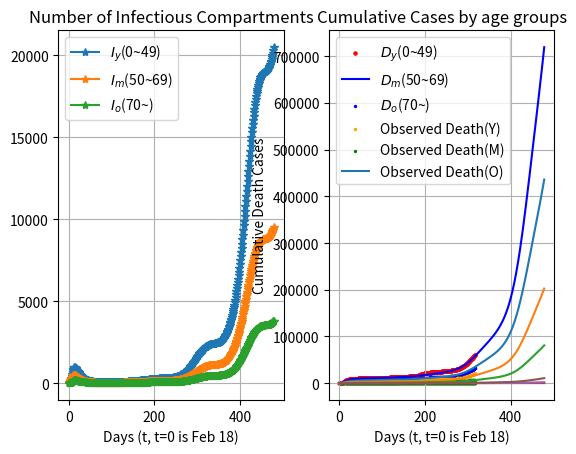
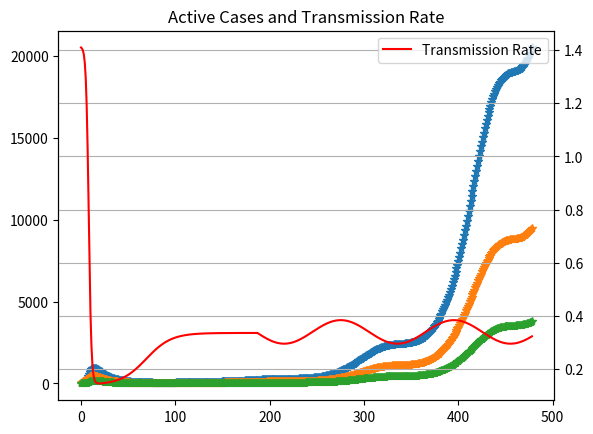

Here is the Python script that generated these plots, in order:
from math import *
import numpy as np
import matplotlib.pyplot as plt
import csv




# South Korea 3rd model SEAIQR Simulation 

Sy=[31451865]
Sm=[14578212]
So=[5194184]
Ey=[217]
Em=[577]
Eo=[30]
A=[0]
AT=[0]
Iy=[0]
Im=[0]
Io=[0]
My=[18]
Mm=[11]
Mo=[2]
Dy=[0]
Dm=[0]
Do=[0]
R=[0]
R0=[]
bbt=[]


IT=[31]
ITy=[18]
ITm=[11]
ITo=[2]
aa=[]


N = 51225116
beta = 1.4081
beta1 = 0.4531
q = 0.01
eta = 1/5.1
p = 0.844
gamma = 1/14
alpha = 1/17.5
x = 1/4 # 1/4.1 looks best...but I computed it 1/4
x1 = 1/3
dy = 0.0006 # Based on 8/22 number of death
dm = 0.0104
do = 0.1341
theta = 1/13
epsilon = 1.1254




a1=1.2701
a2=0.1948
a3=0.00011
k1=0.7139
k2=0.0752
b1=0.1417
b2=-2.2807


# 2/18 - 8/22

def Sy_prime(t,Sy,A,Iy,Im,Io,My,Mm,Mo,Dy,Dm,Do):
        return -( ((1.4081-b1)*a1)/((1.4081-b1)+(a1+b1-1.4081)*exp(k1*t)) + b1 + a3*a2/(a3+(a2-a3)*exp(-k2*t+b2)) )*Sy*(Iy+Im+Io+q*A)*(1/(N-(My+Mm+Mo+Dy+Dm+Do))) 

def Sm_prime(t,Sm,A,Iy,Im,Io,My,Mm,Mo,Dy,Dm,Do):
        return -( ((1.4081-b1)*a1)/((1.4081-b1)+(a1+b1-1.4081)*exp(k1*t)) + b1 + a3*a2/(a3+(a2-a3)*exp(-k2*t+b2)) )*Sm*(Iy+Im+Io+q*A)*(1/(N-(My+Mm+Mo+Dy+Dm+Do))) 

def So_prime(t,So,A,Iy,Im,Io,My,Mm,Mo,Dy,Dm,Do):
        return -( ((1.4081-b1)*a1)/((1.4081-b1)+(a1+b1-1.4081)*exp(k1*t)) + b1 + a3*a2/(a3+(a2-a3)*exp(-k2*t+b2)) )*(epsilon)*So*(Iy+Im+Io+q*A)*(1/(N-(My+Mm+Mo+Dy+Dm+Do))) 

def Ey_prime(t,Sy,Ey,A,Iy,Im,Io,My,Mm,Mo,Dy,Dm,Do):
        return ( ((1.4081-b1)*a1)/((1.4081-b1)+(a1+b1-1.4081)*exp(k1*t)) + b1 + a3*a2/(a3+(a2-a3)*exp(-k2*t+b2)) )*Sy*(Iy+Im+Io+q*A)*(1/(N-(My+Mm+Mo+Dy+Dm+Do))) - (eta)*Ey

def Em_prime(t,Sm,Em,A,Iy,Im,Io,My,Mm,Mo,Dy,Dm,Do):
        return ( ((1.4081-b1)*a1)/((1.4081-b1)+(a1+b1-1.4081)*exp(k1*t)) + b1 + a3*a2/(a3+(a2-a3)*exp(-k2*t+b2)) )*Sm*(Iy+Im+Io+q*A)*(1/(N-(My+Mm+Mo+Dy+Dm+Do))) - (eta)*Em

def Eo_prime(t,So,Eo,A,Iy,Im,Io,My,Mm,Mo,Dy,Dm,Do):
        return ( ((1.4081-b1)*a1)/((1.4081-b1)+(a1+b1-1.4081)*exp(k1*t)) + b1 + a3*a2/(a3+(a2-a3)*exp(-k2*t+b2)) )*(epsilon)*So*(Iy+Im+Io+q*A)*(1/(N-(My+Mm+Mo+Dy+Dm+Do))) - (eta)*Eo

def A_prime(t,Ey,Em,Eo,A):
        return (1-p)*(eta)*(Ey+Em+Eo) - (gamma)*A

def AT_prime(t,Ey,Em,Eo):
        return (1-p)*(eta)*(Ey+Em+Eo)

def IT_prime(t,Ey,Em,Eo):
        return (eta)*p*(Ey+Em+Eo)

def ITy_prime(t,Ey):
        return (eta)*p*Ey

def ITm_prime(t,Em):
        return (eta)*p*Em

def ITo_prime(t,Eo):
        return (eta)*p*Eo

def Iy_prime(t,Ey,Iy):
        return (eta)*p*Ey - x*Iy

def Iy_prime(t,Ey,Iy):
        return (eta)*p*Ey - x*Iy

def Im_prime(t,Em,Im):
        return (eta)*p*Em - x*Im

def Io_prime(t,Eo,Io):
        return (eta)*p*Eo - x*Io

def My_prime(t,Iy,My):
        return  x*Iy - ( alpha*(1-dy)+dy*theta )*My

def Mm_prime(t,Im,Mm):
        return  x*Im - ( alpha*(1-dm)+dm*theta )*Mm

def Mo_prime(t,Io,Mo):
        return  x*Io - ( alpha*(1-do)+do*theta )*Mo

def MT_prime(t,Iy,Im,Io):
        return x*(Iy+Im+Io)

def Dy_prime(t,My):
        return dy*(theta)*My

def Dm_prime(t,Mm):
        return dm*(theta)*Mm

def Do_prime(t,Mo):
        return do*(theta)*Mo

def R_prime(t,A,My,Mm,Mo):
        return (gamma)*A + (alpha)*( (1-dy)*My + (1-dm)*Mm + (1-do)*Mo )




# 8/23 -

c1=0.3847
c2=0.2961
l1=60

def Sy_primef(t,Sy,A,Iy,Im,Io,My,Mm,Mo,Dy,Dm,Do):
        return -( 0.5*(c1-c2)*cos( (t-187+(l1/pi)*acos((0.673-c1-c2)/(c1-c2)))*(pi/l1) ) + 0.5*(c1+c2) )*Sy*(Iy+Im+Io+q*A)*(1/(N-(My+Mm+Mo+Dy+Dm+Do))) 

def Sm_primef(t,Sm,A,Iy,Im,Io,My,Mm,Mo,Dy,Dm,Do):
        return -( 0.5*(c1-c2)*cos( (t-187+(l1/pi)*acos((0.673-c1-c2)/(c1-c2)))*(pi/l1) ) + 0.5*(c1+c2) )*Sm*(Iy+Im+Io+q*A)*(1/(N-(My+Mm+Mo+Dy+Dm+Do))) 

def So_primef(t,So,A,Iy,Im,Io,My,Mm,Mo,Dy,Dm,Do):
        return -( 0.5*(c1-c2)*cos( (t-187+(l1/pi)*acos((0.673-c1-c2)/(c1-c2)))*(pi/l1) ) + 0.5*(c1+c2) )*(epsilon)*So*(Iy+Im+Io+q*A)*(1/(N-(My+Mm+Mo+Dy+Dm+Do))) 

def Ey_primef(t,Sy,Ey,A,Iy,Im,Io,My,Mm,Mo,Dy,Dm,Do):
        return ( 0.5*(c1-c2)*cos( (t-187+(l1/pi)*acos((0.673-c1-c2)/(c1-c2)))*(pi/l1) ) + 0.5*(c1+c2) )*Sy*(Iy+Im+Io+q*A)*(1/(N-(My+Mm+Mo+Dy+Dm+Do))) - (eta)*Ey

def Em_primef(t,Sm,Em,A,Iy,Im,Io,My,Mm,Mo,Dy,Dm,Do):
        return ( 0.5*(c1-c2)*cos( (t-187+(l1/pi)*acos((0.673-c1-c2)/(c1-c2)))*(pi/l1) ) + 0.5*(c1+c2) )*Sm*(Iy+Im+Io+q*A)*(1/(N-(My+Mm+Mo+Dy+Dm+Do))) - (eta)*Em

def Eo_primef(t,So,Eo,A,Iy,Im,Io,My,Mm,Mo,Dy,Dm,Do):
        return ( 0.5*(c1-c2)*cos( (t-187+(l1/pi)*acos((0.673-c1-c2)/(c1-c2)))*(pi/l1) ) + 0.5*(c1+c2) )*(epsilon)*So*(Iy+Im+Io+q*A)*(1/(N-(My+Mm+Mo+Dy+Dm+Do))) - (eta)*Eo

def A_primef(t,Ey,Em,Eo,A):
        return (1-p)*(eta)*(Ey+Em+Eo) - (gamma)*A

def AT_primef(t,Ey,Em,Eo):
        return (1-p)*(eta)*(Ey+Em+Eo)

def IT_primef(t,Ey,Em,Eo):
        return (eta)*p*(Ey+Em+Eo)

def ITy_primef(t,Ey):
        return (eta)*p*Ey

def ITm_primef(t,Em):
        return (eta)*p*Em

def ITo_primef(t,Eo):
        return (eta)*p*Eo

def Iy_primef(t,Ey,Iy):
        return (eta)*p*Ey - x*Iy

def Im_primef(t,Em,Im):
        return (eta)*p*Em - x*Im

def Io_primef(t,Eo,Io):
        return (eta)*p*Eo - x*Io

def My_primef(t,Iy,My):
        return  x*Iy - ( alpha*(1-dy)+dy*theta )*My

def Mm_primef(t,Im,Mm):
        return  x*Im - ( alpha*(1-dm)+dm*theta )*Mm

def Mo_primef(t,Io,Mo):
        return  x*Io - ( alpha*(1-do)+do*theta )*Mo

def Dy_primef(t,My):
        return dy*(theta)*My

def Dm_primef(t,Mm):
        return dm*(theta)*Mm

def Do_primef(t,Mo):
        return do*(theta)*Mo

def R_primef(t,A,My,Mm,Mo):
        return (gamma)*A + (alpha)*( (1-dy)*My + (1-dm)*Mm + (1-do)*Mo )




t=np.linspace(0,478,479)
t1=np.linspace(0,317,318)
h=t[1]




for i in range(0,187):  
    Sy.append( Sy[i] + h*Sy_prime(t[i]+h/2, Sy[i]+(h/2)*Sy_prime(t[i],Sy[i],A[i],Iy[i],Im[i],Io[i],My[i],Mm[i],Mo[i],Dy[i],Dm[i],Do[i]), A[i]+(h/2)*A_prime(t[i],Ey[i],Em[i],Eo[i],A[i]), Iy[i]+(h/2)*Iy_prime(t[i],Ey[i],Iy[i]), Im[i]+(h/2)*Im_prime(t[i],Em[i],Im[i]), Io[i]+(h/2)*Io_prime(t[i],Eo[i],Io[i]), My[i]+(h/2)*My_prime(t[i],Iy[i],My[i]), Mm[i]+(h/2)*Mm_prime(t[i],Im[i],Mm[i]), Mo[i]+(h/2)*Mo_prime(t[i],Io[i],Mo[i]), Dy[i]+(h/2)*Dy_prime(t[i],My[i]), Dm[i]+(h/2)*Dm_prime(t[i],Mm[i]), Do[i]+(h/2)*Do_prime(t[i],Mo[i]) ) )
    Sm.append( Sm[i] + h*Sm_prime(t[i]+h/2, Sm[i]+(h/2)*Sm_prime(t[i],Sm[i],A[i],Iy[i],Im[i],Io[i],My[i],Mm[i],Mo[i],Dy[i],Dm[i],Do[i]), A[i]+(h/2)*A_prime(t[i],Ey[i],Em[i],Eo[i],A[i]), Iy[i]+(h/2)*Iy_prime(t[i],Ey[i],Iy[i]), Im[i]+(h/2)*Im_prime(t[i],Em[i],Im[i]), Io[i]+(h/2)*Io_prime(t[i],Eo[i],Io[i]), My[i]+(h/2)*My_prime(t[i],Iy[i],My[i]), Mm[i]+(h/2)*Mm_prime(t[i],Im[i],Mm[i]), Mo[i]+(h/2)*Mo_prime(t[i],Io[i],Mo[i]), Dy[i]+(h/2)*Dy_prime(t[i],My[i]), Dm[i]+(h/2)*Dm_prime(t[i],Mm[i]), Do[i]+(h/2)*Do_prime(t[i],Mo[i]) ) )
    So.append( So[i] + h*So_prime(t[i]+h/2, So[i]+(h/2)*So_prime(t[i],So[i],A[i],Iy[i],Im[i],Io[i],My[i],Mm[i],Mo[i],Dy[i],Dm[i],Do[i]), A[i]+(h/2)*A_prime(t[i],Ey[i],Em[i],Eo[i],A[i]), Iy[i]+(h/2)*Iy_prime(t[i],Ey[i],Iy[i]), Im[i]+(h/2)*Im_prime(t[i],Em[i],Im[i]), Io[i]+(h/2)*Io_prime(t[i],Eo[i],Io[i]), My[i]+(h/2)*My_prime(t[i],Iy[i],My[i]), Mm[i]+(h/2)*Mm_prime(t[i],Im[i],Mm[i]), Mo[i]+(h/2)*Mo_prime(t[i],Io[i],Mo[i]), Dy[i]+(h/2)*Dy_prime(t[i],My[i]), Dm[i]+(h/2)*Dm_prime(t[i],Mm[i]), Do[i]+(h/2)*Do_prime(t[i],Mo[i]) ) )
    Ey.append( Ey[i] + h*Ey_prime(t[i]+h/2, Sy[i]+(h/2)*Sy_prime(t[i],Sy[i],A[i],Iy[i],Im[i],Io[i],My[i],Mm[i],Mo[i],Dy[i],Dm[i],Do[i]), Ey[i]+(h/2)*Ey_prime(t[i],Sy[i],Ey[i],A[i],Iy[i],Im[i],Io[i],My[i],Mm[i],Mo[i],Dy[i],Dm[i],Do[i]), A[i]+(h/2)*A_prime(t[i],Ey[i],Em[i],Eo[i],A[i]), Iy[i]+(h/2)*Iy_prime(t[i],Ey[i],Iy[i]), Im[i]+(h/2)*Im_prime(t[i],Em[i],Im[i]), Io[i]+(h/2)*Io_prime(t[i],Eo[i],Io[i]), My[i]+(h/2)*My_prime(t[i],Iy[i],My[i]), Mm[i]+(h/2)*Mm_prime(t[i],Im[i],Mm[i]), Mo[i]+(h/2)*Mo_prime(t[i],Io[i],Mo[i]), Dy[i]+(h/2)*Dy_prime(t[i],My[i]), Dm[i]+(h/2)*Dm_prime(t[i],Mm[i]), Do[i]+(h/2)*Do_prime(t[i],Mo[i]) ) )
    Em.append( Em[i] + h*Em_prime(t[i]+h/2, Sm[i]+(h/2)*Sm_prime(t[i],Sm[i],A[i],Iy[i],Im[i],Io[i],My[i],Mm[i],Mo[i],Dy[i],Dm[i],Do[i]), Em[i]+(h/2)*Em_prime(t[i],Sm[i],Em[i],A[i],Iy[i],Im[i],Io[i],My[i],Mm[i],Mo[i],Dy[i],Dm[i],Do[i]), A[i]+(h/2)*A_prime(t[i],Ey[i],Em[i],Eo[i],A[i]), Iy[i]+(h/2)*Iy_prime(t[i],Ey[i],Iy[i]), Im[i]+(h/2)*Im_prime(t[i],Em[i],Im[i]), Io[i]+(h/2)*Io_prime(t[i],Eo[i],Io[i]), My[i]+(h/2)*My_prime(t[i],Iy[i],My[i]), Mm[i]+(h/2)*Mm_prime(t[i],Im[i],Mm[i]), Mo[i]+(h/2)*Mo_prime(t[i],Io[i],Mo[i]), Dy[i]+(h/2)*Dy_prime(t[i],My[i]), Dm[i]+(h/2)*Dm_prime(t[i],Mm[i]), Do[i]+(h/2)*Do_prime(t[i],Mo[i]) ) )
    Eo.append( Eo[i] + h*Eo_prime(t[i]+h/2, So[i]+(h/2)*So_prime(t[i],So[i],A[i],Iy[i],Im[i],Io[i],My[i],Mm[i],Mo[i],Dy[i],Dm[i],Do[i]), Eo[i]+(h/2)*Eo_prime(t[i],So[i],Eo[i],A[i],Iy[i],Im[i],Io[i],My[i],Mm[i],Mo[i],Dy[i],Dm[i],Do[i]), A[i]+(h/2)*A_prime(t[i],Ey[i],Em[i],Eo[i],A[i]), Iy[i]+(h/2)*Iy_prime(t[i],Ey[i],Iy[i]), Im[i]+(h/2)*Im_prime(t[i],Em[i],Im[i]), Io[i]+(h/2)*Io_prime(t[i],Eo[i],Io[i]), My[i]+(h/2)*My_prime(t[i],Iy[i],My[i]), Mm[i]+(h/2)*Mm_prime(t[i],Im[i],Mm[i]), Mo[i]+(h/2)*Mo_prime(t[i],Io[i],Mo[i]), Dy[i]+(h/2)*Dy_prime(t[i],My[i]), Dm[i]+(h/2)*Dm_prime(t[i],Mm[i]), Do[i]+(h/2)*Do_prime(t[i],Mo[i]) ) )
    A.append( A[i] + h*A_prime(t[i]+h/2, Ey[i]+(h/2)*Ey_prime(t[i],Sy[i],Ey[i],A[i],Iy[i],Im[i],Io[i],My[i],Mm[i],Mo[i],Dy[i],Dm[i],Do[i]), Em[i]+(h/2)*Em_prime(t[i],Sm[i],Em[i],A[i],Iy[i],Im[i],Io[i],My[i],Mm[i],Mo[i],Dy[i],Dm[i],Do[i]), Eo[i]+(h/2)*Eo_prime(t[i],So[i],Eo[i],A[i],Iy[i],Im[i],Io[i],My[i],Mm[i],Mo[i],Dy[i],Dm[i],Do[i]), A[i]+(h/2)*A_prime(t[i],Ey[i],Em[i],Eo[i],A[i]) ) )
    AT.append( AT[i] + h*AT_prime(t[i]+h/2, Ey[i]+(h/2)*Ey_prime(t[i],Sy[i],Ey[i],A[i],Iy[i],Im[i],Io[i],My[i],Mm[i],Mo[i],Dy[i],Dm[i],Do[i]), Em[i]+(h/2)*Em_prime(t[i],Sm[i],Em[i],A[i],Iy[i],Im[i],Io[i],My[i],Mm[i],Mo[i],Dy[i],Dm[i],Do[i]), Eo[i]+(h/2)*Eo_prime(t[i],So[i],Eo[i],A[i],Iy[i],Im[i],Io[i],My[i],Mm[i],Mo[i],Dy[i],Dm[i],Do[i]) ) )
    IT.append( IT[i] + h*IT_prime(t[i]+h/2, Ey[i]+(h/2)*Ey_prime(t[i],Sy[i],Ey[i],A[i],Iy[i],Im[i],Io[i],My[i],Mm[i],Mo[i],Dy[i],Dm[i],Do[i]), Em[i]+(h/2)*Em_prime(t[i],Sm[i],Em[i],A[i],Iy[i],Im[i],Io[i],My[i],Mm[i],Mo[i],Dy[i],Dm[i],Do[i]), Eo[i]+(h/2)*Eo_prime(t[i],So[i],Eo[i],A[i],Iy[i],Im[i],Io[i],My[i],Mm[i],Mo[i],Dy[i],Dm[i],Do[i]) ) )
    ITy.append( ITy[i] + h*ITy_prime(t[i]+h/2, Ey[i]+(h/2)*Ey_prime(t[i],Sy[i],Ey[i],A[i],Iy[i],Im[i],Io[i],My[i],Mm[i],Mo[i],Dy[i],Dm[i],Do[i]) ) )
    ITm.append( ITm[i] + h*ITm_prime(t[i]+h/2, Em[i]+(h/2)*Em_prime(t[i],Sm[i],Em[i],A[i],Iy[i],Im[i],Io[i],My[i],Mm[i],Mo[i],Dy[i],Dm[i],Do[i]) ) )
    ITo.append( ITo[i] + h*ITo_prime(t[i]+h/2, Eo[i]+(h/2)*Eo_prime(t[i],So[i],Eo[i],A[i],Iy[i],Im[i],Io[i],My[i],Mm[i],Mo[i],Dy[i],Dm[i],Do[i]) ) )
    Iy.append( Iy[i] + h*Iy_prime(t[i]+h/2, Ey[i]+(h/2)*Ey_prime(t[i],Sy[i],Ey[i],A[i],Iy[i],Im[i],Io[i],My[i],Mm[i],Mo[i],Dy[i],Dm[i],Do[i]), Iy[i]+(h/2)*Iy_prime(t[i],Ey[i],Iy[i]) ) )
    Im.append( Im[i] + h*Im_prime(t[i]+h/2, Em[i]+(h/2)*Em_prime(t[i],Sm[i],Em[i],A[i],Iy[i],Im[i],Io[i],My[i],Mm[i],Mo[i],Dy[i],Dm[i],Do[i]), Im[i]+(h/2)*Im_prime(t[i],Em[i],Im[i]) ) )
    Io.append( Io[i] + h*Io_prime(t[i]+h/2, Eo[i]+(h/2)*Eo_prime(t[i],So[i],Eo[i],A[i],Iy[i],Im[i],Io[i],My[i],Mm[i],Mo[i],Dy[i],Dm[i],Do[i]), Io[i]+(h/2)*Io_prime(t[i],Eo[i],Io[i]) ) )
    My.append( My[i] + h*My_prime(t[i]+h/2, Iy[i]+(h/2)*Iy_prime(t[i],Ey[i],Iy[i]), My[i]+(h/2)*My_prime(t[i],Iy[i],My[i]) ) )
    Mm.append( Mm[i] + h*Mm_prime(t[i]+h/2, Im[i]+(h/2)*Im_prime(t[i],Em[i],Im[i]), Mm[i]+(h/2)*Mm_prime(t[i],Im[i],Mm[i]) ) )
    Mo.append( Mo[i] + h*Mo_prime(t[i]+h/2, Io[i]+(h/2)*Io_prime(t[i],Eo[i],Io[i]), Mo[i]+(h/2)*Mo_prime(t[i],Io[i],Mo[i]) ) )
    Dy.append( Dy[i] + h*Dy_prime(t[i]+h/2, My[i]+(h/2)*My_prime(t[i],Iy[i],My[i]) ) )
    Dm.append( Dm[i] + h*Dm_prime(t[i]+h/2, Mm[i]+(h/2)*Mm_prime(t[i],Im[i],Mm[i]) ) )
    Do.append( Do[i] + h*Do_prime(t[i]+h/2, Mo[i]+(h/2)*Mo_prime(t[i],Io[i],Mo[i]) ) )   
    R.append( R[i] + h*R_prime(t[i]+h/2, A[i]+(h/2)*A_prime(t[i],Ey[i],Em[i],Eo[i],A[i]), My[i]+(h/2)*My_prime(t[i],Iy[i],My[i]), Mm[i]+(h/2)*Mm_prime(t[i],Im[i],Mm[i]), Mo[i]+(h/2)*Mo_prime(t[i],Io[i],Mo[i]) ) )


for i in range(187,478):
        
        Sy.append( Sy[i] + h*Sy_primef(t[i]+h/2, Sy[i]+(h/2)*Sy_primef(t[i],Sy[i],A[i],Iy[i],Im[i],Io[i],My[i],Mm[i],Mo[i],Dy[i],Dm[i],Do[i]), A[i]+(h/2)*A_primef(t[i],Ey[i],Em[i],Eo[i],A[i]), Iy[i]+(h/2)*Iy_primef(t[i],Ey[i],Iy[i]), Im[i]+(h/2)*Im_primef(t[i],Em[i],Im[i]), Io[i]+(h/2)*Io_primef(t[i],Eo[i],Io[i]), My[i]+(h/2)*My_primef(t[i],Iy[i],My[i]), Mm[i]+(h/2)*Mm_primef(t[i],Im[i],Mm[i]), Mo[i]+(h/2)*Mo_primef(t[i],Io[i],Mo[i]), Dy[i]+(h/2)*Dy_primef(t[i],My[i]), Dm[i]+(h/2)*Dm_primef(t[i],Mm[i]), Do[i]+(h/2)*Do_primef(t[i],Mo[i]) ) )
        Sm.append( Sm[i] + h*Sm_primef(t[i]+h/2, Sm[i]+(h/2)*Sm_primef(t[i],Sm[i],A[i],Iy[i],Im[i],Io[i],My[i],Mm[i],Mo[i],Dy[i],Dm[i],Do[i]), A[i]+(h/2)*A_primef(t[i],Ey[i],Em[i],Eo[i],A[i]), Iy[i]+(h/2)*Iy_primef(t[i],Ey[i],Iy[i]), Im[i]+(h/2)*Im_primef(t[i],Em[i],Im[i]), Io[i]+(h/2)*Io_primef(t[i],Eo[i],Io[i]), My[i]+(h/2)*My_primef(t[i],Iy[i],My[i]), Mm[i]+(h/2)*Mm_primef(t[i],Im[i],Mm[i]), Mo[i]+(h/2)*Mo_primef(t[i],Io[i],Mo[i]), Dy[i]+(h/2)*Dy_primef(t[i],My[i]), Dm[i]+(h/2)*Dm_primef(t[i],Mm[i]), Do[i]+(h/2)*Do_primef(t[i],Mo[i]) ) )
        So.append( So[i] + h*So_primef(t[i]+h/2, So[i]+(h/2)*So_primef(t[i],So[i],A[i],Iy[i],Im[i],Io[i],My[i],Mm[i],Mo[i],Dy[i],Dm[i],Do[i]), A[i]+(h/2)*A_primef(t[i],Ey[i],Em[i],Eo[i],A[i]), Iy[i]+(h/2)*Iy_primef(t[i],Ey[i],Iy[i]), Im[i]+(h/2)*Im_primef(t[i],Em[i],Im[i]), Io[i]+(h/2)*Io_primef(t[i],Eo[i],Io[i]), My[i]+(h/2)*My_primef(t[i],Iy[i],My[i]), Mm[i]+(h/2)*Mm_primef(t[i],Im[i],Mm[i]), Mo[i]+(h/2)*Mo_primef(t[i],Io[i],Mo[i]), Dy[i]+(h/2)*Dy_primef(t[i],My[i]), Dm[i]+(h/2)*Dm_primef(t[i],Mm[i]), Do[i]+(h/2)*Do_primef(t[i],Mo[i]) ) )
        Ey.append( Ey[i] + h*Ey_primef(t[i]+h/2, Sy[i]+(h/2)*Sy_primef(t[i],Sy[i],A[i],Iy[i],Im[i],Io[i],My[i],Mm[i],Mo[i],Dy[i],Dm[i],Do[i]), Ey[i]+(h/2)*Ey_primef(t[i],Sy[i],Ey[i],A[i],Iy[i],Im[i],Io[i],My[i],Mm[i],Mo[i],Dy[i],Dm[i],Do[i]), A[i]+(h/2)*A_primef(t[i],Ey[i],Em[i],Eo[i],A[i]), Iy[i]+(h/2)*Iy_primef(t[i],Ey[i],Iy[i]), Im[i]+(h/2)*Im_primef(t[i],Em[i],Im[i]), Io[i]+(h/2)*Io_primef(t[i],Eo[i],Io[i]), My[i]+(h/2)*My_primef(t[i],Iy[i],My[i]), Mm[i]+(h/2)*Mm_primef(t[i],Im[i],Mm[i]), Mo[i]+(h/2)*Mo_primef(t[i],Io[i],Mo[i]), Dy[i]+(h/2)*Dy_primef(t[i],My[i]), Dm[i]+(h/2)*Dm_primef(t[i],Mm[i]), Do[i]+(h/2)*Do_primef(t[i],Mo[i]) ) )
        Em.append( Em[i] + h*Em_primef(t[i]+h/2, Sm[i]+(h/2)*Sm_primef(t[i],Sm[i],A[i],Iy[i],Im[i],Io[i],My[i],Mm[i],Mo[i],Dy[i],Dm[i],Do[i]), Em[i]+(h/2)*Em_primef(t[i],Sm[i],Em[i],A[i],Iy[i],Im[i],Io[i],My[i],Mm[i],Mo[i],Dy[i],Dm[i],Do[i]), A[i]+(h/2)*A_primef(t[i],Ey[i],Em[i],Eo[i],A[i]), Iy[i]+(h/2)*Iy_primef(t[i],Ey[i],Iy[i]), Im[i]+(h/2)*Im_primef(t[i],Em[i],Im[i]), Io[i]+(h/2)*Io_primef(t[i],Eo[i],Io[i]), My[i]+(h/2)*My_primef(t[i],Iy[i],My[i]), Mm[i]+(h/2)*Mm_primef(t[i],Im[i],Mm[i]), Mo[i]+(h/2)*Mo_primef(t[i],Io[i],Mo[i]), Dy[i]+(h/2)*Dy_primef(t[i],My[i]), Dm[i]+(h/2)*Dm_primef(t[i],Mm[i]), Do[i]+(h/2)*Do_primef(t[i],Mo[i]) ) )
        Eo.append( Eo[i] + h*Eo_primef(t[i]+h/2, So[i]+(h/2)*So_primef(t[i],So[i],A[i],Iy[i],Im[i],Io[i],My[i],Mm[i],Mo[i],Dy[i],Dm[i],Do[i]), Eo[i]+(h/2)*Eo_primef(t[i],So[i],Eo[i],A[i],Iy[i],Im[i],Io[i],My[i],Mm[i],Mo[i],Dy[i],Dm[i],Do[i]), A[i]+(h/2)*A_primef(t[i],Ey[i],Em[i],Eo[i],A[i]), Iy[i]+(h/2)*Iy_primef(t[i],Ey[i],Iy[i]), Im[i]+(h/2)*Im_primef(t[i],Em[i],Im[i]), Io[i]+(h/2)*Io_primef(t[i],Eo[i],Io[i]), My[i]+(h/2)*My_primef(t[i],Iy[i],My[i]), Mm[i]+(h/2)*Mm_primef(t[i],Im[i],Mm[i]), Mo[i]+(h/2)*Mo_primef(t[i],Io[i],Mo[i]), Dy[i]+(h/2)*Dy_primef(t[i],My[i]), Dm[i]+(h/2)*Dm_primef(t[i],Mm[i]), Do[i]+(h/2)*Do_primef(t[i],Mo[i]) ) )
        A.append( A[i] + h*A_primef(t[i]+h/2, Ey[i]+(h/2)*Ey_primef(t[i],Sy[i],Ey[i],A[i],Iy[i],Im[i],Io[i],My[i],Mm[i],Mo[i],Dy[i],Dm[i],Do[i]), Em[i]+(h/2)*Em_primef(t[i],Sm[i],Em[i],A[i],Iy[i],Im[i],Io[i],My[i],Mm[i],Mo[i],Dy[i],Dm[i],Do[i]), Eo[i]+(h/2)*Eo_primef(t[i],So[i],Eo[i],A[i],Iy[i],Im[i],Io[i],My[i],Mm[i],Mo[i],Dy[i],Dm[i],Do[i]), A[i]+(h/2)*A_primef(t[i],Ey[i],Em[i],Eo[i],A[i]) ) )
        AT.append( AT[i] + h*AT_primef(t[i]+h/2, Ey[i]+(h/2)*Ey_primef(t[i],Sy[i],Ey[i],A[i],Iy[i],Im[i],Io[i],My[i],Mm[i],Mo[i],Dy[i],Dm[i],Do[i]), Em[i]+(h/2)*Em_primef(t[i],Sm[i],Em[i],A[i],Iy[i],Im[i],Io[i],My[i],Mm[i],Mo[i],Dy[i],Dm[i],Do[i]), Eo[i]+(h/2)*Eo_primef(t[i],So[i],Eo[i],A[i],Iy[i],Im[i],Io[i],My[i],Mm[i],Mo[i],Dy[i],Dm[i],Do[i]) ) )
        IT.append( IT[i] + h*IT_primef(t[i]+h/2, Ey[i]+(h/2)*Ey_primef(t[i],Sy[i],Ey[i],A[i],Iy[i],Im[i],Io[i],My[i],Mm[i],Mo[i],Dy[i],Dm[i],Do[i]), Em[i]+(h/2)*Em_primef(t[i],Sm[i],Em[i],A[i],Iy[i],Im[i],Io[i],My[i],Mm[i],Mo[i],Dy[i],Dm[i],Do[i]), Eo[i]+(h/2)*Eo_primef(t[i],So[i],Eo[i],A[i],Iy[i],Im[i],Io[i],My[i],Mm[i],Mo[i],Dy[i],Dm[i],Do[i]) ) )
        ITy.append( ITy[i] + h*ITy_primef(t[i]+h/2, Ey[i]+(h/2)*Ey_primef(t[i],Sy[i],Ey[i],A[i],Iy[i],Im[i],Io[i],My[i],Mm[i],Mo[i],Dy[i],Dm[i],Do[i]) ) )
        ITm.append( ITm[i] + h*ITm_primef(t[i]+h/2, Em[i]+(h/2)*Em_primef(t[i],Sm[i],Em[i],A[i],Iy[i],Im[i],Io[i],My[i],Mm[i],Mo[i],Dy[i],Dm[i],Do[i]) ) )
        ITo.append( ITo[i] + h*ITo_primef(t[i]+h/2, Eo[i]+(h/2)*Eo_primef(t[i],So[i],Eo[i],A[i],Iy[i],Im[i],Io[i],My[i],Mm[i],Mo[i],Dy[i],Dm[i],Do[i]) ) )
        Iy.append( Iy[i] + h*Iy_primef(t[i]+h/2, Ey[i]+(h/2)*Ey_primef(t[i],Sy[i],Ey[i],A[i],Iy[i],Im[i],Io[i],My[i],Mm[i],Mo[i],Dy[i],Dm[i],Do[i]), Iy[i]+(h/2)*Iy_primef(t[i],Ey[i],Iy[i]) ) )
        Im.append( Im[i] + h*Im_primef(t[i]+h/2, Em[i]+(h/2)*Em_primef(t[i],Sm[i],Em[i],A[i],Iy[i],Im[i],Io[i],My[i],Mm[i],Mo[i],Dy[i],Dm[i],Do[i]), Im[i]+(h/2)*Im_primef(t[i],Em[i],Im[i]) ) )
        Io.append( Io[i] + h*Io_primef(t[i]+h/2, Eo[i]+(h/2)*Eo_primef(t[i],So[i],Eo[i],A[i],Iy[i],Im[i],Io[i],My[i],Mm[i],Mo[i],Dy[i],Dm[i],Do[i]), Io[i]+(h/2)*Io_primef(t[i],Eo[i],Io[i]) ) )
        My.append( My[i] + h*My_primef(t[i]+h/2, Iy[i]+(h/2)*Iy_primef(t[i],Ey[i],Iy[i]), My[i]+(h/2)*My_primef(t[i],Iy[i],My[i]) ) )
        Mm.append( Mm[i] + h*Mm_primef(t[i]+h/2, Im[i]+(h/2)*Im_primef(t[i],Em[i],Im[i]), Mm[i]+(h/2)*Mm_primef(t[i],Im[i],Mm[i]) ) )
        Mo.append( Mo[i] + h*Mo_primef(t[i]+h/2, Io[i]+(h/2)*Io_primef(t[i],Eo[i],Io[i]), Mo[i]+(h/2)*Mo_primef(t[i],Io[i],Mo[i]) ) )
        Dy.append( Dy[i] + h*Dy_primef(t[i]+h/2, My[i]+(h/2)*My_primef(t[i],Iy[i],My[i]) ) )
        Dm.append( Dm[i] + h*Dm_primef(t[i]+h/2, Mm[i]+(h/2)*Mm_primef(t[i],Im[i],Mm[i]) ) )
        Do.append( Do[i] + h*Do_primef(t[i]+h/2, Mo[i]+(h/2)*Mo_primef(t[i],Io[i],Mo[i]) ) )   
        R.append( R[i] + h*R_primef(t[i]+h/2, A[i]+(h/2)*A_primef(t[i],Ey[i],Em[i],Eo[i],A[i]), My[i]+(h/2)*My_primef(t[i],Iy[i],My[i]), Mm[i]+(h/2)*Mm_primef(t[i],Im[i],Mm[i]), Mo[i]+(h/2)*Mo_primef(t[i],Io[i],Mo[i]) ) )




for i in range(0,187):
    aa.append( ( ((1.4081-b1)*a1)/((1.4081-b1)+(a1+b1-1.4081)*exp(k1*t[i])) + b1 + a3*a2/(a3+(a2-a3)*exp(-k2*t[i]+b2)) ) )

for i in range(187,479):
    aa.append( ( 0.5*(c1-c2)*cos( (t[i]-187+(l1/pi)*acos((0.673-c1-c2)/(c1-c2)))*(pi/l1) ) + 0.5*(c1+c2) ) )





data=[31,46,82,178,346,556,763,895,1147,1596,2023,2932,3527,4213,4813,5328,5766,6284,6767,7134,7382,7513,7755,7869,7979,8086,8162,8236,8320,8413,8565,8652,8799,8897,
          8961,9037,9137,9241,9332,9478,9583,9661,9786,9887,9976,10062,10156,10237,10284,10330,10384,10423,10450,10480,10512,10537,10564,10591,10612,10635,10653,10661,10674,10683,10694,10702,10708,10718,10728,10738,10752,10761,10765,10774,
          10780,10793,10801,10804,10806,10810,10822,10840,10874,10909,10936,10962,10991,11018,11037,11050,11065,11078,11110,11122,11142,11165,11190,11206,11225,11265,11344,11402,11441,11468,11503,11541,11590,11629,11668,11719,11776,11814,11852,
          11902,11947,12003,12051,12085,12121,12155,12198,12257,12306,12373,12421,12438,12484,12535,12563,12602,12653,12715,12757,12800,12851,12905,12968,13031,13092,13140,13184,13247,13297,13342,13377,13421,13483,13545,13584,13645,13705,13744,
          13778,13804,13849,13912,13971,14010,14123,14181,14206,14234,14282,14300,14336,14367,14397,14420,14454,14487,14530,14550,14593,14629,14657,14691,14745,14801,14904,15070,15349,15546,15792,16089,16377,16701,17033,
          17430,17696,17976,18296,18737,19108,19431,19730,19978,20213,20480,20675,20873,21041,21208,21327,21463,21619,21774,21950,22086,22207,22316,22422,22535,22688,22814,22924,23006,23076,23137,23247,23372,23486,23547,23642,23692,23730,
          23843,23920,23983,24058,24122,24195,24270,24384,24453,24507,24579,24637,24735,24837,24921,25031,25078,25149,25238,25322,25377,25467,25586,25740,25810,25866,25979,
          26065,26164,26278,26384,26498,26617,26707,26779,26897,27022,27169,27258,27401,27572,27627,27773,27916,28107,28312,28520,28743,28973,29286,29629,29992,30378,30708,30979,31328,31710,
          32293,32862,33366,33816,34254,34705,35216,35756,36835,36968,37599,38214,38808,39494,40176,40865,41815,42845,43563,44443,45521,46599,47661,48714,
49811,50737,51606,52698,53683,54924,56056,57026,57834,58880,59930,60897]





data_y=[18,27,44,84,155,270,386,481,630,931,1198,1770,2166,2576,2947,3263,3528,3796,4075,4286,4421,4492,4604,4662,4712,4758,4794,4826,4872,4911,4960,5000,5039,5087,5125,5166,5242
,5309,5352,5433,5506,5554,5607,5667,5724,5785,5837,5901,5933,5963,5995,6027,6042,6058,6080,6096,6114,6135,6149,6167,6180,6186,6196,6200,6209,6214,6217,6225,6235,6245,6255,6263,6267,6275
,6280,6288,6294,6296,6297,6301,6312,6329,6358,6392,6415,6437,6466,6488,6503,6514,6527,6533,6562,6574,6591,6601,6618,6627,6639,6661,6722,6760,6781,6801,6816,6828,6847,6859,6872,6895,6919
,6934,6943,6962,6987,7010,7024,7041,7064,7078,7105,7127,7149,7185,7206,7215,7240,7272,7287,7313,7346,7385,7409,7440,7461,7481,7519,7560,7594,7623,7651,7692,7727,7757,7774,7804,7853,7902
,7925,7970,8011,8042,8063,8085,8110,8143,8177,8193,8280,8312,8329,8348,8382,8394,8421,8438,8460,8473,8499,8520,8543,8556,8573,8593,8603,8618,8653,8689,8750,8840,8968,9058,9152,9283,9428,9577,9750,
9937,10063,10201,10353,10561,10728,10876,11018,11125,11229,11343,11429,11513,11574,11644,11698,11757,11810,11868,11937,11992,12048,12092,12142,12186,12255,12316,12344,12380,12419,12448,12489
,12540,12589,12615,12662,12683,12709,12767,12807,12838,12870,12900,12937,12986,13020,13053,13086,13114,13151,13215,13284,13347,13393,13421,13450,13494,13542,13575,13621,13671,13732,13764,13800
,13873,13915,13973,14031,14091,14151,14233,14283,14325,14385,14458,14548,14600,14664,14732,14790,14851,14941,15028,15151,15252,15363,15485,15661,15877,16096,16360,16573,16748,16962,17192,17571
,17902,18199,18481,18723,18996,19354,19691,20033,20352,20639,20917,21202,21531,21905,22251,22742,23221,23598,24029,24542,25055,25550,26050,26600,27029,27449,27927,28429,29067,29648
,30146,30542,31093,31580,32055]



data_m=[11,16,32,82,169,250,327,364,451,573,704,977,1140,1364,1549,1697,1826,1980,2117,2227,2307,2345,2432,2467,2508,2550,2580,2609,2635,2674,2722,2755,2790,2823,2841,2862,2878,2900,2922
,2981,3008,3030,3086,3110,3136,3153,3180,3193,3200,3212,3227,3231,3240,3253,3260,3267,3273,3276,3280,3284,3287,3288,3291,3294,3295,3296,3298,3300,3300,3300,3303,3304,3304,3304,3305,3307,3309
,3310,3311,3311,3312,3313,3317,3318,3321,3323,3323,3326,3330,3331,3333,3339,3341,3341,3343,3355,3362,3369,3374,3388,3406,3423,3437,3444,3462,3482,3506,3524,3541,3558,3581,3598,3617,3640,3654
,3684,3701,3716,3726,3740,3750,3772,3795,3820,3838,3845,3861,3876,3887,3897,3909,3928,3945,3954,3976,4002,4020,4037,4058,4072,4086,4101,4114,4125,4135,4147,4156,4165,4181,4193,4207,4214,4224
,4227,4235,4255,4276,4293,4315,4338,4341,4349,4358,4364,4371,4384,4390,4399,4405,4416,4433,4440,4463,4477,4494,4510,4524,4540,4574,4636,4750,4836,4964,5094,5196,5331,5453,5622,5722,5825
,5942,6115,6251,6372,6500,6604,6695,6794,6864,6941,7021,7095,7138,7198,7273,7347,7421,7484,7533,7583,7626,7673,7736,7784,7845,7874,7896,7922,7964,8020,8061,8087,8126,8148,8157,8201,8227,8251
,8278,8298,8324,8344,8403,8426,8441,8474,8486,8510,8535,8552,8574,8589,8625,8661,8681,8699,8728,8778,8830,8858,8873,8906,8942,8971,9013,9049,9083,9111,9139,9165,9208,9252,9295,9317,9363,9397
,9425,9476,9516,9585,9653,9742,9835,9917,10013,10112,10217,10310,10398,10468,10571,10689,10856,11041,11202,11331,11477,11614,11716,11886,12098,12281,12515,12753,12952,13203,13428,13653,13975
,14350,14596,14880,15286,15692,16103,16497,16918,17274,17586,18021,18375,18828,19208,19578,19879,20259,20661,21021]



data_o=[2,3,6,12,22,36,50,50,66,92,121,185,221,273,317,368,412,508,575,621,654,676,719,740,759,778,788,801,813,828,883,897,970,987,995,1009,1017,1032,1058,1064,1069,1077,1093,1110,1116,1124
,1139,1143,1151,1155,1162,1165,1168,1169,1172,1174,1177,1180,1183,1184,1186,1187,1187,1189,1190,1192,1193,1193,1193,1193,1194,1194,1194,1195,1195,1198,1198,1198,1198,1198,1198,1198,1199,1199
,1200,1202,1202,1204,1204,1205,1205,1206,1207,1207,1208,1209,1210,1210,1212,1216,1216,1219,1223,1223,1225,1231,1237,1246,1255,1266,1276,1282,1292,1300,1306,1309,1326,1328,1331,1337,1343,1358,1362
,1368,1377,1378,1383,1387,1389,1392,1398,1402,1403,1406,1414,1422,1429,1434,1440,1445,1447,1454,1456,1460,1468,1470,1474,1478,1478,1482,1487,1488,1491,1492,1504,1514,1518,1524,1528,1531,1536
,1537,1542,1542,1544,1545,1547,1548,1550,1551,1554,1554,1557,1559,1560,1563,1568,1572,1580,1594,1631,1652,1676,1712,1753,1793,1830,1871,1911,1950,2001,2061,2129,2183,2212,2249,2289,2343,2382
,2419,2446,2469,2491,2508,2536,2559,2592,2610,2626,2641,2654,2676,2697,2714,2735,2752,2761,2767,2794,2812,2836,2845,2854,2861,2864,2875,2886,2894,2910,2924,2934,2940,2961,2974,2980,2991,3000
,3010,3018,3022,3064,3068,3074,3083,3099,3103,3118,3137,3178,3188,3193,3200,3208,3220,3234,3244,3264,3273,3285,3289,3304,3312,3326,3341,3374,3398,3412,3446,3459,3494,3508,3526,3545,3571,3612
,3640,3679,3708,3737,3763,3795,3829,3866,3919,3965,4004,4054,4095,4146,4179,4254,4335,4445,4544,4654,4760,4843,4961,5098,5274,5369,5534,5693,5852,6008,6167,6293,6434,6571,6750,6879
,7029,7200,7302,7413,7528,7689,7821]

 
Death_y=[2,2,2,2,2,2,2,2,2,2,2,2,2,2,2,2,2,2,2,2,2,2,2,2,2,2,2,2,2,3,3,3,3,3,3,
    4,4,4,4,4,4,4,4,4,4,4,5,5,5,5,5,5,5,5,5,5,5,5,5,5,5,5,5,5,5,5,5,5,5,5,5,
    5,5,5,5,5,5,5,5,5,5,5,5,5,5,5,5,5,5,5,5,5,5,5,5,5,5,5,5,5,5,5,5,5,5,5,5,
    5,5,5,5,5,5,5,5,5,5,5,5,5,5,5,5,5,5,5,5,5,5,5,5,5,5,5,5,5,5,5,5,5,5,5,5,
    5,5,5,5,5,5,5,5,5,5,5,5,5,5,5,6,6,6,6,6,6,6,6,6,6,6,6,6,6,6,6,6,6,6,6,6,6,
    6,6,6,6,6,6,6,6,6,6,6,6,6,6,6,6,6,6,6,6,6,6,6,6,6,6,6,6,6,6,6,6,6,6,6,6,6,
    6,6,6,6,6,6,6,6,6,6,6,6,6,6,6,6,6,6,6,6,6,6,6,6,6,6,6,6,6,6,6,6,6,6,6,6,6,6,6,6,6,
         6,6,6,6,6,6,6,6,6,6,6,6,6,6,6,6,7,7,7,7,7,7,7,7,7,7,7,7,7,8,8,8,8,8,9
,9,9,9,10,10,10,10,10,10,10]



Death_m=[12,13,16,16,16,17,18,20,20,20,20,20,20,22,22,24,24,24,24,25,28,30,30,
         31,31,31,31,32,33,34,36,37,38,39,40,40,41,43,45,46,47,47,47,47,48,49,
         49,49,49,50,50,50,50,50,50,50,50,50,50,50,51,51,51,52,52,52,52,52,52,
         52,53,53,53,53,53,53,53,53,53,54,54,54,54,54,54,54,54,54,54,54,54,54,
         54,54,54,54,54,54,54,55,55,55,55,55,55,55,55,55,55,55,56,56,56,56,56,
         56,56,56,56,56,56,56,56,56,56,56,56,56,56,56,56,56,56,56,56,57,57,57,
         57,57,57,57,57,57,57,57,57,57,57,57,57,57,57,57,57,57,57,57,57,57,57,
         57,57,57,57,57,57,57,57,57,57,57,57,57,57,57,57,57,58,58,58,58,58,58,
         58,58,58,58,58,58,58,58,59,59,59,59,59,59,59,59,59,59,60,60,61,61,61,
         62,63,63,63,63,63,63,64,65,65,65,66,66,66,66,67,68,68,68,68,68,68,68,
         70,70,71,73,74,74,74,74,74,74,74,74,74,74,76,76,76,76,76,76,76,77,78,
         78,78,80,80,80,80,80,82,83,84,84,85,85,86,86,86,87,87,88,88,88,88,88,
         88,88,88,89,90,90,93,93,95,97,99,99,103,103,105,109,113,118,119,119
,120,122,124,126,129,133,136]



Death_o=[18,20,24,26,32,32,34,38,44,45,50,53,53,57,60,65,68,76,78,84,90,94,99,
         106,111,119,125,128,130,132,135,137,142,144,150,156,160,163,164,165,167,
         171,174,178,179,180,180,182,183,184,185,185,185,187,188,189,191,192,193,195,
         195,196,198,199,199,199,199,199,199,201,202,202,202,204,204,205,205,205,206,
         206,207,207,208,208,210,210,210,210,211,212,213,214,214,214,214,214,214,215,
         217,217,217,217,217,217,218,219,220,220,220,220,220,220,220,221,221,221,
         221,221,221,221,221,221,222,222,223,224,224,226,227,227,228,228,228,228,
         230,232,232,233,234,234,235,235,236,236,236,237,238,238,238,239,239,239,
         239,239,240,240,241,242,242,242,242,242,242,242,242,242,242,243,243,244,
         246,246,246,246,247,249,250,253,257,259,260,260,262,265,267,269,270,272,
         277,280,282,286,290,293,298,302,302,307,312,313,318,320,322,322,326,328,
         332,333,337,338,344,346,347,351,351,351,351,354,355,356,358,360,360,360,
         364,365,367,369,370,370,371,374,376,377,377,377,380,381,382,383,384,386,
         388,390,392,393,394,395,396,398,402,403,403,404,406,407,408,408,410,410,
         412,413,415,418,419,421,423,424,429,430,432,432,432,434,441,445,450,450
,454,456,459,467,472,478,478,483,494,505,523,534,546,557,576,595,611,628,643
,661,674,683,720,736,754]




# RK4 method IT
IT_RK4 = [31, 145.13590548292382, 260.4530622682586, 393.7886014598257, 558.1737842483321, 765.4202521928521, 1026.623518495136, 1350.5679059363497, 1739.921391350226, 2186.777799620483, 2671.782482646318, 3169.785385204217, 3658.361745194712, 4122.876152967507, 4556.523526042067, 4957.8840530672405, 5328.402833239129, 5670.679991774325, 5987.543941485101, 6281.636701693977, 6555.275445304383, 6810.442446746873, 7048.824530921201, 7271.864661106718, 7480.810219683786, 7676.753021379577, 7860.660618627468, 8033.400106370437, 8195.75600873624, 8348.443705399444, 8492.119580288643, 8627.388793508982, 8754.811338811518, 8874.90686344386, 8988.158589437588, 9095.01657579972, 9195.900490297865, 9291.20200975809, 9381.286933023595, 9466.497066518423, 9547.151925536582, 9623.550282677777, 9695.971586697737, 9764.677269336466, 9829.911953672416, 9891.90457470075, 9950.86942078943, 10007.007103179749, 10060.50545959813, 10111.540397216471, 10160.276679558681, 10206.86866144598, 10251.460975664959, 10294.189174703872, 10335.180330616009, 10374.55359582147, 10412.420727441347, 10448.886577564943, 10484.049551676666, 10518.00203731145, 10550.830804863492, 10582.61738234105, 10613.438405738534, 10643.365946585158, 10672.46781812599, 10700.807861495694, 10728.446213156853, 10755.439554793002, 10781.841346770801, 10807.702046215662, 10833.069310680148, 10857.988188324223, 10882.501295470372, 10906.64898234462, 10930.46948776586, 10953.99908350064, 10977.272208958133, 11000.32159686022, 11023.178390484163, 11045.872253040136, 11068.431469712434, 11090.883042861704, 11113.25278085551, 11135.565380966142, 11157.84450674751, 11180.112860277226, 11202.392249625533, 11224.7036518894, 11247.067272108066, 11269.502598355246, 11292.02845328336, 11314.66304237629, 11337.423999149392, 11360.328427518665, 11383.392941545286, 11406.633702746765, 11430.066455152195, 11453.706558265972, 11477.569018092312, 11501.668516361497, 11526.019438088339, 11550.635897583525, 11575.531763029485, 11600.72067972401, 11626.216092087127, 11652.03126451953, 11678.179301194315, 11704.673164857617, 11731.525694708163, 11758.749623420612, 11786.357593372733, 11814.362172132174, 11842.775867254499, 11871.611140440495, 11900.880421097356, 11930.596119345202, 11960.770638507554, 11991.416387121699, 12022.545790502472, 12054.171301890761, 12086.305413215916, 12118.960665499426, 12152.149658925406, 12185.885062601861, 12220.179624035207, 12255.046178339117, 12290.497657197528, 12326.547097600453, 12363.207650370145, 12400.492588494175, 12438.41531528103, 12476.989372352993, 12516.228447490239, 12556.146382339375, 12596.757179998904, 12638.075012493511, 12680.114228148424, 12722.889358874563, 12766.415127374676, 12810.706454280175, 12855.778465227932, 12901.646497885868, 12948.326108935802, 12995.833081021632, 13044.183429670593, 13093.393410195036, 13143.479524581842, 13194.458528376324, 13246.34743756723, 13299.163535479192, 13352.924379678743, 13407.64780889984, 13463.351949994605, 13520.055224914842, 13577.776357729686, 13636.534381684613, 13696.348646306873, 13757.238824562295, 13819.224920068247, 13882.327274367462, 13946.5665742673, 14011.963859248934, 14078.540528950844, 14146.318350730935, 14215.319467311494, 14285.56640451114, 14357.08207906789, 14429.889806557323, 14504.013309409875, 14579.47672503116, 14656.304614029232, 14734.521968552634, 14814.154220743045, 14895.227251306347, 14977.767398205851, 15061.801465481458, 15147.356732198477, 15234.46096152983, 15323.14240997536, 15413.42983672195, 15505.352513148171, 15598.940232477167, 15694.223319581499, 15791.232640943668, 15889.999614776068, 15990.556221304107, 16092.935013216267]
       

plt.subplot(1,2,1)
plt.plot(t,Iy,t,Im,t,Io,marker="*")
plt.xlabel("Days (t, t=0 is Feb 18)")
plt.legend(["$I_{y}$(0~49)","$I_{m}$(50~69)","$I_{o}$(70~)"])
plt.title("Number of Infectious Compartments")
plt.grid(True)


plt.subplot(1,2,2)
plt.scatter(t1,data,s=5,color="red")
plt.plot(t,IT,color="blue")
plt.xlabel("Days (t, t=0 is Feb 18)")
plt.title("Total Cumulative Cases")
plt.legend(["Simulation","Observed Data up to Dec 31, 2020"])
plt.grid(True)


plt.show()


####################################


plt.scatter(t1,data_y, s=2, color="blue")
plt.scatter(t1,data_m, s=2, color="orange")
plt.scatter(t1,data_o, s=2, color="green")
plt.plot(t,ITy,t,ITm,t,ITo)
plt.xlabel("Days (t, t=0 is Feb 18)")
plt.title("Cumulative Cases by age groups")
plt.legend(["Culumative Cases Simulation (Young)","Culumative Cases Simulation (Middle)","Culumative Cases Simulation (Old)","Observed Culumative Cases (Young)","Observed Culumative Cases (Middle)","Observed Culumative Cases (Old)"])
plt.grid(True)
plt.show()


####################################


plt.scatter(t1[15:],Death_y, s=2, color="blue")
plt.scatter(t1[15:],Death_m, s=2, color="orange")
plt.scatter(t1[15:],Death_o, s=2, color="green")
plt.plot(t,Dy,t,Dm,t,Do)
plt.xlabel("Days (t, t=0 is Feb 18)")
plt.ylabel("Cumulative Death Cases")
plt.legend(["$D_{y}$(0~49)","$D_{m}$(50~69)","$D_{o}$(70~)","Observed Death(Y)","Observed Death(M)","Observed Death(O)"])
plt.grid(True)

plt.show()





####################################


fig, ax_left = plt.subplots()
ax_right = ax_left.twinx()

ax_left.plot(t,Iy,t,Im,t,Io,marker="*")
ax_right.plot(t,aa, color='red')
plt.title("Active Cases and Transmission Rate")
plt.legend(["Transmission Rate"])
plt.grid(True)
plt.show()
